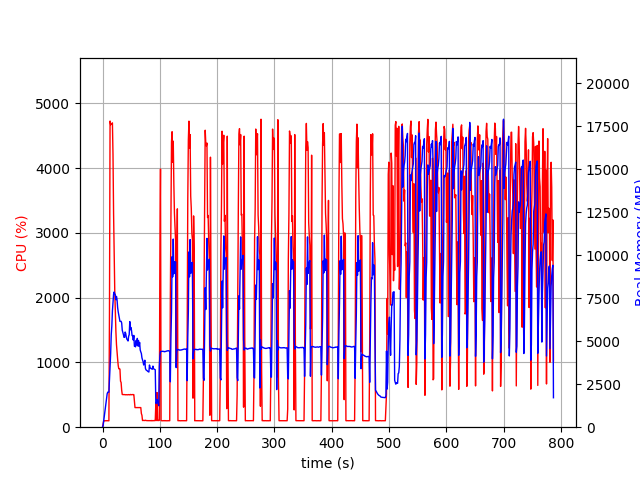

Data behind this chart, as committed beside it:
elapsed_time, nproc, cpu, mem_real, mem_virtual
4.124641418457031e-05, 1, 0.0, 8.559, 3185
1.007, 1, 46.7, 103, 777.6
2.015, 1, 101.2, 369, 1902
3.023, 1, 99.2, 616.9, 3182
4.031, 1, 100.2, 886.9, 3182
5.039, 1, 99.2, 1121, 5748
6.048, 1, 100.1, 1401, 5748
7.055, 1, 99.3, 1663, 5748
8.063, 1, 100.2, 1943, 5748
9.07, 1, 100.3, 2039, 5236
10.08, 1, 100.2, 2039, 5236
11.09, 1, 99.0, 2036, 5236
12.1, 1, 1769, 2742, 9796
13.12, 1, 4725, 3462, 10580
14.15, 1, 4668, 4277, 11525
15.18, 1, 4676, 5378, 12637
16.2, 1, 4679, 5885, 13308
17.23, 1, 4697, 6762, 14321
18.26, 1, 4203, 7212, 14812
19.27, 1, 3293, 7729, 15437
20.28, 1, 2647, 7869, 15655
21.29, 1, 2113, 7758, 15763
22.31, 1, 1794, 7700, 16039
23.31, 1, 1476, 7412, 16239
24.32, 1, 1275, 7606, 16729
25.33, 1, 1158, 7407, 16789
26.34, 1, 1051, 6960, 16789
27.35, 1, 951.6, 6711, 16845
28.36, 1, 902.2, 6529, 16845
29.37, 1, 901.8, 6346, 16845
30.38, 1, 896.7, 6157, 16845
31.38, 1, 710.7, 6157, 17053
32.39, 1, 690.6, 6160, 17433
33.4, 1, 570.6, 6065, 17769
34.41, 1, 504.5, 5642, 17775
35.42, 1, 503.5, 5518, 17775
36.43, 1, 503.1, 5392, 17775
37.44, 1, 503.3, 5229, 17775
38.45, 1, 502.9, 5229, 17775
39.46, 1, 501.7, 5536, 17775
40.47, 1, 500.1, 5448, 17775
41.48, 1, 501.6, 5242, 17775
42.49, 1, 500.6, 5117, 17775
43.5, 1, 499.8, 5076, 17775
44.52, 1, 502.2, 5016, 17775
45.53, 1, 503.0, 5286, 17775
46.54, 1, 500.3, 5385, 17775
47.55, 1, 500.2, 6147, 18191
48.56, 1, 505.5, 5671, 18191
49.57, 1, 501.6, 5803, 18191
50.58, 1, 501.0, 5625, 18191
51.59, 1, 504.0, 5324, 18191
52.6, 1, 502.8, 5330, 18191
53.61, 1, 503.5, 5068, 18191
54.62, 1, 501.8, 5339, 18191
55.63, 1, 409.9, 4712, 18191
56.65, 1, 302.7, 4703, 18191
57.66, 1, 302.8, 4675, 18191
58.67, 1, 304.1, 5048, 18191
59.68, 1, 303.6, 4784, 18191
... 717 more rows
